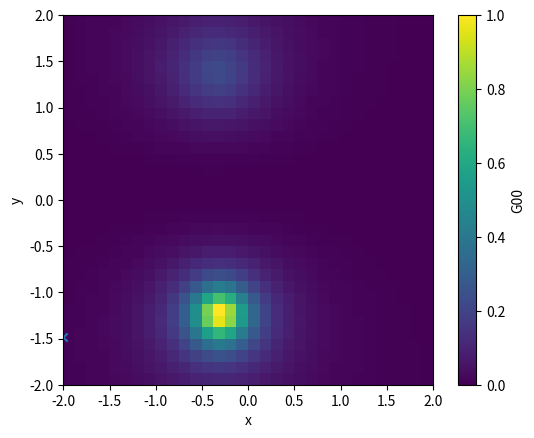

The matplotlib source for this figure:
import numpy as np
import matplotlib.pyplot as plt

#이 코드는 랜덤한 위치와 전하량을 가진 전하들을 생성하여 그에 대한 V^2를 나타낸다
class EC:
    def __init__(self, x, y, z, q):
        self.x = x
        self.y = y
        self.z = z
        self.q = q

EPSILON_0 = 1 #편의상 진공 유전율을 1로 설정한다


def potential(ox, oy, oz, p, neg):
    r  = np.sqrt((ox-p.x)**2 + (oy-p.y)**2 + (oz-p.z)**2)
    return 1/(4*np.pi*EPSILON_0) * p.q / r * neg


#전하는 3차원에 있지만 관측 평면은 z=0으로 설정하였다
gridN = 32 #공간 해상도
x = np.linspace(-2, 2, gridN)
y = np.linspace(-2, 2, gridN)

X, Y = np.meshgrid(x, y)

N = 2                   # 전하 개수
NUM_SAMPLES = 10000     # 생성할 샘플 수
G05_POINTS = 1          # 샘플당 제공할 G05 관측점 개수


# 전체 데이터셋
dataset_G00 = []
dataset_G05 = []
dataset_target = []


# -----------------------------
# 데이터 생성
# -----------------------------

for sample in range(NUM_SAMPLES):

    Charges = []

    # 랜덤 전하 N개 생성
    for i in range(N):

        cx = np.random.uniform(-1.5, 1.5)
        cy = np.random.uniform(-1.5, 1.5)
        cz = np.random.uniform(0.1, 1.5)

        cq = (
            np.random.choice([-1, 1])
            * np.random.uniform(0.3, 1.0)
        )

        Charges.append(
            EC(cx, cy, cz, cq)
        )


    # 순열 문제 제거를 위해 위치순 정렬
    Charges.sort(
        key=lambda c: (c.x, c.y, c.z)
    )

    # 전체 G00
    V = sum(
        potential(X, Y, 0, Charges[i], 1)
        for i in range(N)
    )

    # 현재 단순화: G00 ~ V^2
    G00 = V**2


    # -----------------------------
    # 일부 G05
    # -----------------------------

    G05_samples = []

    for j in range(G05_POINTS):
        ix = np.random.randint(gridN)
        iy = np.random.randint(gridN)

        gx = x[ix]
        gy = y[iy]

        V_sample = sum(
            potential(gx, gy, 0, Charges[i], 1)
            for i in range(N)
        )

        G05_samples.append([ix, iy, V_sample])


    # -----------------------------
    # 정답 데이터
    # -----------------------------

    target = []

    for charge in Charges:

        target.extend([
            charge.x,
            charge.y,
            charge.z,
            charge.q
        ])


    # -----------------------------
    # 전체 데이터셋에 추가
    # -----------------------------

    dataset_G00.append(G00)
    dataset_G05.append(G05_samples)
    dataset_target.append(target)


# -----------------------------
# NumPy 배열로 변환
# -----------------------------

dataset_G00 = np.array(
    dataset_G00,
    dtype=np.float32
)

dataset_G05 = np.array(
    dataset_G05,
    dtype=np.float32
)

dataset_target = np.array(
    dataset_target,
    dtype=np.float32
)


# -----------------------------
# 데이터 크기 확인
# -----------------------------

print("G00 shape:", dataset_G00.shape)
print("G05 shape:", dataset_G05.shape)
print("Target shape:", dataset_target.shape)


# -----------------------------
# 파일로 저장
# -----------------------------

np.savez_compressed(
    "charge_dataset.npz",
    G00=dataset_G00,
    G05=dataset_G05,
    target=dataset_target
)


print("데이터셋 저장 완료")

idx = 0

ix = int(dataset_G05[idx, 0, 0])
iy = int(dataset_G05[idx, 0, 1])

print("G05:", dataset_G05[idx])
print("Target:", dataset_target[idx])

plt.imshow(
    dataset_G00[idx],
    extent=[-2, 2, -2, 2],
    origin="lower"
)

plt.scatter(
    x[ix],
    y[iy],
    marker="x"
)

plt.colorbar(label="G00")
plt.xlabel("x")
plt.ylabel("y")
plt.show()
